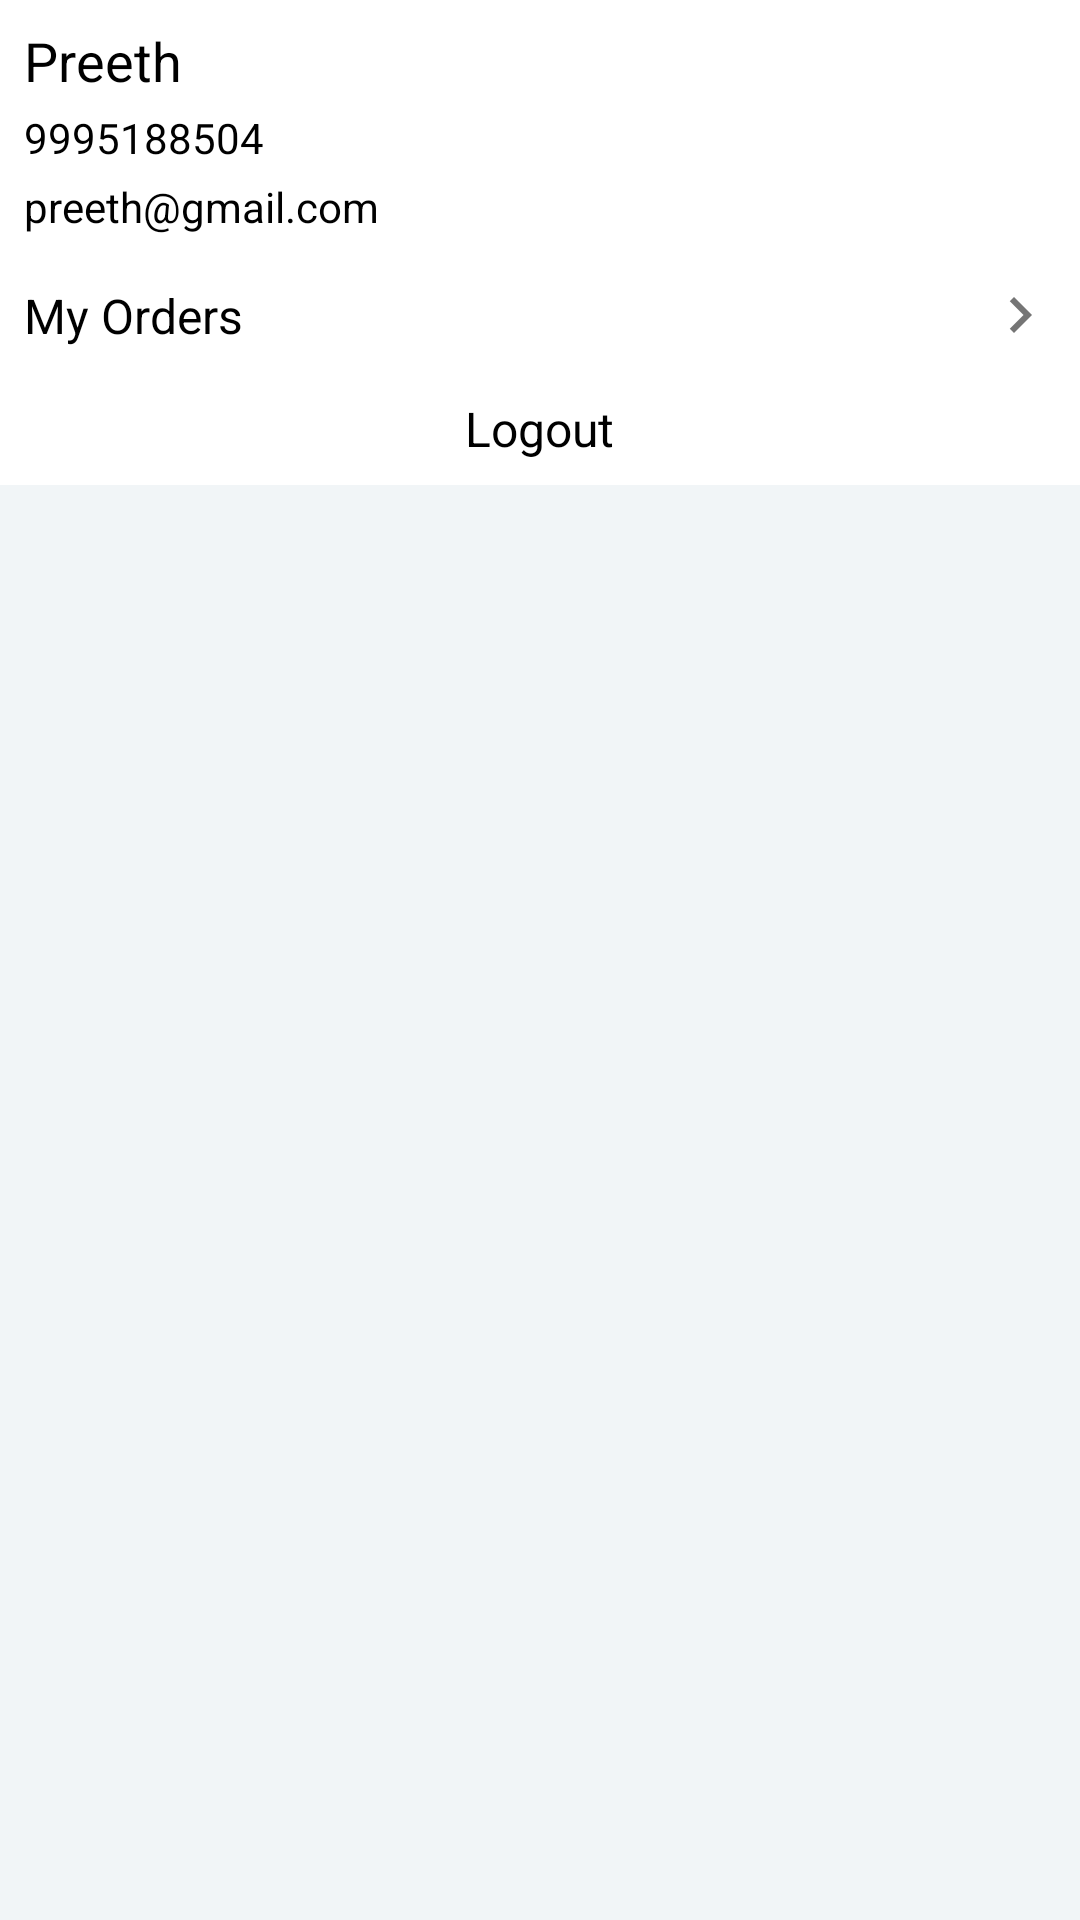

Produce the Android XML layout that renders to this screen, including the resource entries it uses.
<!-- AndroidManifest.xml: application theme AppTheme -->
<!-- res/layout/account.xml -->
<?xml version="1.0" encoding="utf-8"?>
<RelativeLayout xmlns:android="http://schemas.android.com/apk/res/android" android:background="@color/border"
                android:layout_width="match_parent" android:layout_height="match_parent">
    <ScrollView android:orientation="vertical" android:layout_width="match_parent" android:layout_height="match_parent"
                android:layout_above="@+id/bottomLay">
        <LinearLayout android:orientation="vertical" android:background="@color/white"
                      android:layout_width="match_parent" android:layout_height="wrap_content">
            <TextView android:textSize="@dimen/account_name" android:textColor="@color/black" android:id="@+id/name"
                      android:layout_width="match_parent" android:layout_height="wrap_content"
                      android:layout_marginLeft="@dimen/defaultMargin" android:layout_marginTop="@dimen/defaultMargin"
                      android:layout_marginRight="@dimen/defaultMargin" android:text="Preeth"/>
            <TextView android:textSize="@dimen/account_content" android:textColor="@color/black"
                      android:id="@+id/mobile" android:layout_width="wrap_content" android:layout_height="wrap_content"
                      android:layout_marginLeft="@dimen/defaultMargin" android:layout_marginTop="@dimen/halfMargin"
                      android:layout_marginRight="@dimen/defaultMargin" android:text="9995188504"/>
            <TextView android:textSize="@dimen/account_content" android:textColor="@color/black" android:id="@+id/email"
                      android:layout_width="wrap_content" android:layout_height="wrap_content"
                      android:layout_marginLeft="@dimen/defaultMargin" android:layout_marginTop="@dimen/halfMargin"
                      android:layout_marginRight="@dimen/defaultMargin"
                      android:layout_marginBottom="@dimen/defaultMargin" android:text="preeth@gmail.com"/>
            <include layout="@layout/border"/>
            <RelativeLayout android:id="@+id/myOrdersLay" android:focusable="true" android:focusableInTouchMode="false"
                            android:clickable="true" android:layout_width="match_parent"
                            android:layout_height="wrap_content">
                <TextView android:textSize="@dimen/account_title" android:textColor="@color/black"
                          android:id="@+id/myOrdersText" android:layout_width="wrap_content"
                          android:layout_height="wrap_content" android:layout_margin="@dimen/defaultMargin"
                          android:text="My Orders"/>
                <ImageView android:layout_width="wrap_content" android:layout_height="wrap_content"
                           android:layout_marginRight="@dimen/defaultMargin"
                           android:src="@drawable/ic_chevron_right_grey600_24dp" android:layout_alignParentRight="true"
                           android:layout_centerVertical="true"/>
            </RelativeLayout>
            <include layout="@layout/border"/>
            <RelativeLayout android:id="@+id/logoutLay" android:focusable="true" android:focusableInTouchMode="false"
                            android:clickable="true" android:layout_width="match_parent"
                            android:layout_height="wrap_content">
                <TextView android:textSize="@dimen/account_title" android:textColor="@color/black"
                          android:id="@+id/logout" android:layout_width="wrap_content"
                          android:layout_height="wrap_content" android:layout_margin="@dimen/defaultMargin"
                          android:text="Logout" android:layout_centerHorizontal="true"/>
            </RelativeLayout>
        </LinearLayout>
    </ScrollView>
</RelativeLayout>
<!-- res/layout/border.xml (included above) -->
<?xml version="1.0" encoding="utf-8"?>
<View xmlns:android="http://schemas.android.com/apk/res/android"
    android:layout_width="match_parent"
    android:layout_height="match_parent"
    android:background="@color/border" />
<!-- resources referenced by this layout -->
<resources>
  <color name="black">#000000</color>
  <color name="border">#f1f5f7</color>
  <color name="white">#ffffff</color>
  <dimen name="account_content">14sp</dimen>
  <dimen name="account_name">18sp</dimen>
  <dimen name="account_title">16sp</dimen>
  <dimen name="defaultMargin">8dp</dimen>
  <dimen name="halfMargin">4dp</dimen>
  <!-- drawable ic_chevron_right_grey600_24dp: png bitmap (drawable-hdpi, 273 bytes) -->
  <style name="AppTheme" parent="Theme.AppCompat.Light.DarkActionBar">
          <item name="colorPrimary">@color/colorPrimary</item>
          <item name="colorPrimaryDark">@color/colorPrimaryDark</item>
          <item name="colorAccent">@color/colorAccent</item>
      </style>
  <color name="colorPrimary">#2873ed</color>
  <color name="colorPrimaryDark">#2873ed</color>
  <color name="colorAccent">#fb641b</color>
</resources>
